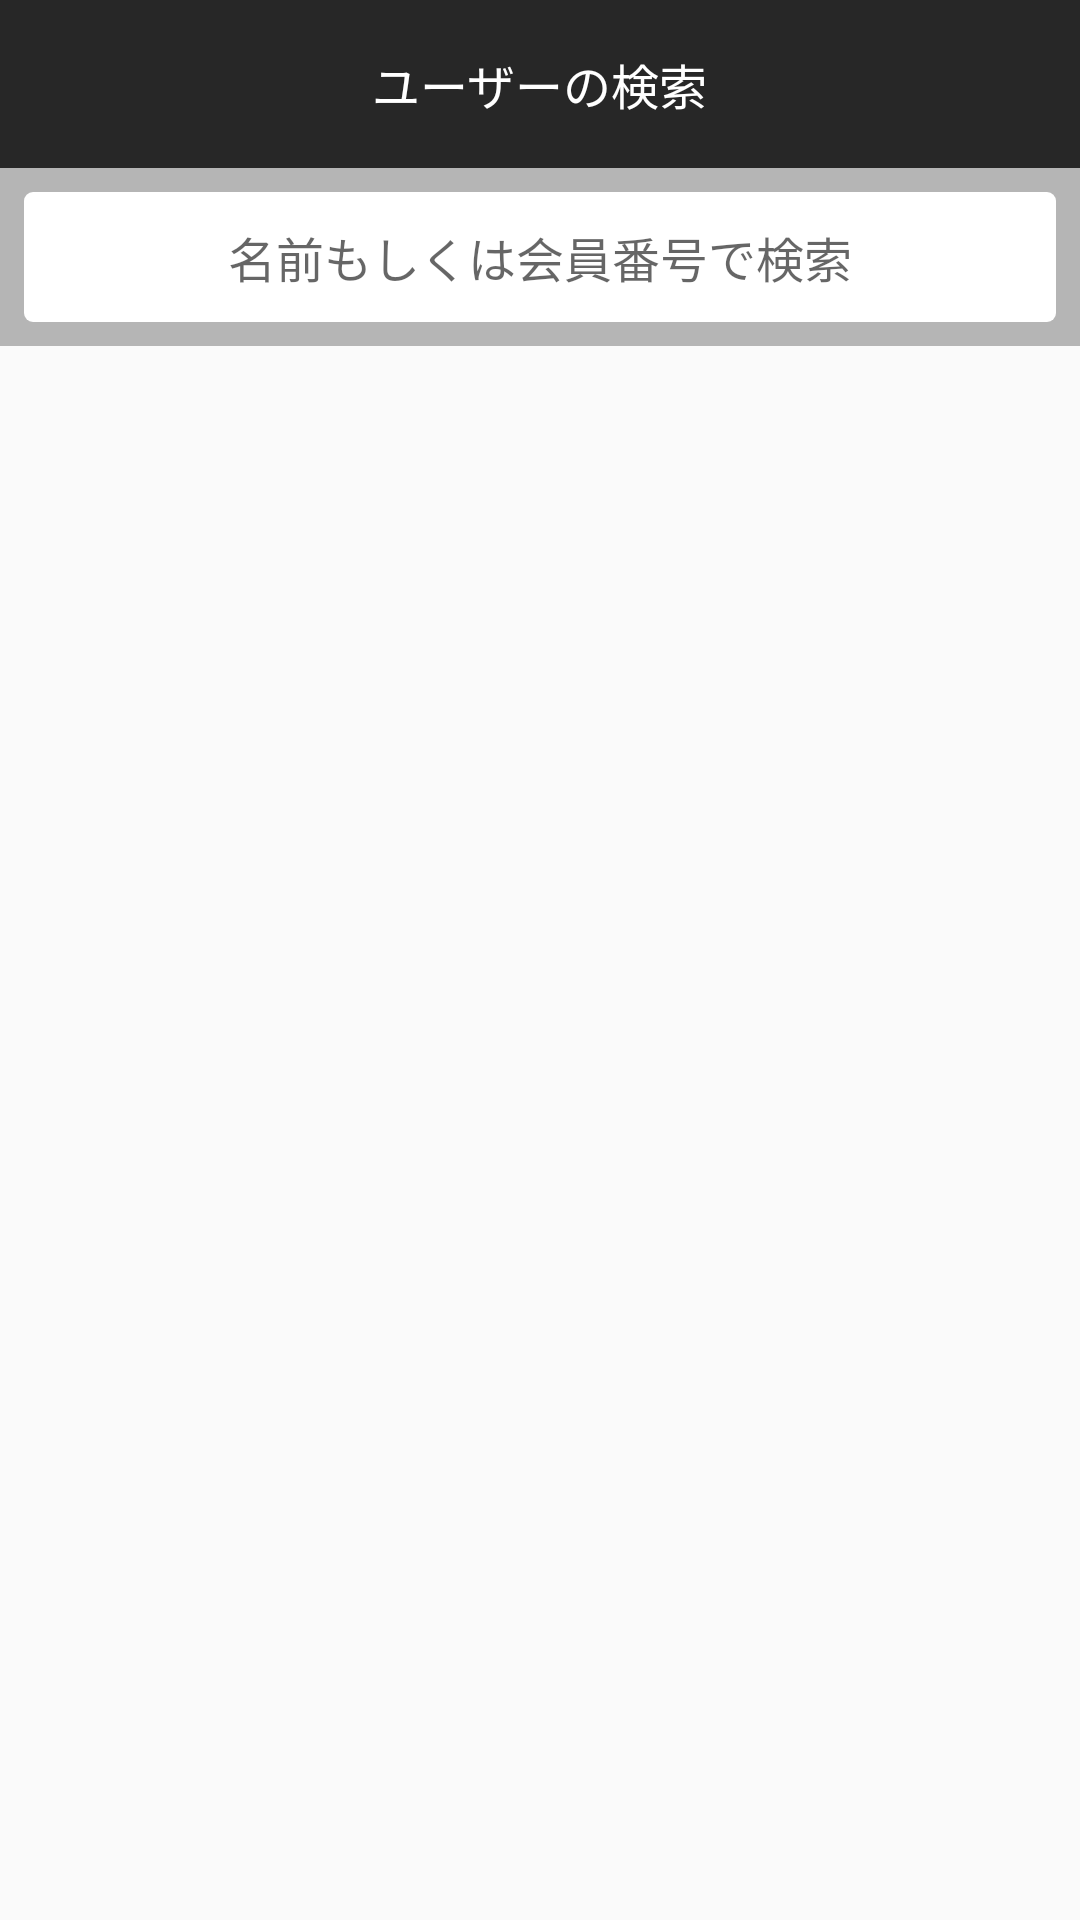

Write the Android layout XML for this screen, with the resource values it uses.
<!-- AndroidManifest.xml: application theme AppTheme -->
<!-- res/layout/activity_user_search.xml -->
<?xml version="1.0" encoding="utf-8"?>
<android.support.constraint.ConstraintLayout xmlns:android="http://schemas.android.com/apk/res/android"
    xmlns:app="http://schemas.android.com/apk/res-auto"
    xmlns:tools="http://schemas.android.com/tools"
    android:id="@+id/main_layout"
    android:layout_width="match_parent"
    android:layout_height="match_parent"
    tools:context="co.work.fukouka.happ.activity.UserSearchActivity">

    <android.support.v7.widget.Toolbar
        android:layout_width="0dp"
        android:layout_height="wrap_content"
        android:background="@color/beta"
        android:minHeight="?attr/actionBarSize"
        android:theme="@style/ThemeOverlay.AppCompat.Dark.ActionBar"
        app:layout_constraintRight_toRightOf="parent"
        app:layout_constraintLeft_toLeftOf="parent"
        app:layout_constraintTop_toTopOf="parent"
        android:id="@+id/toolbar">

        <TextView
            android:id="@+id/tb_title"
            android:layout_width="wrap_content"
            android:layout_height="wrap_content"
            android:textColor="@color/white"
            android:layout_gravity="center"
            android:text="@string/search_users" />

    </android.support.v7.widget.Toolbar>

    <android.support.constraint.ConstraintLayout
        android:layout_width="0dp"
        android:layout_height="wrap_content"
        android:layout_marginLeft="0dp"
        android:layout_marginRight="0dp"
        android:layout_marginTop="0dp"
        android:background="@color/delta"
        app:layout_constraintLeft_toLeftOf="parent"
        app:layout_constraintRight_toRightOf="parent"
        app:layout_constraintTop_toBottomOf="@+id/toolbar"
        android:id="@+id/constraintLayout18"
        app:layout_constraintHorizontal_bias="0.0">

        <EditText
            android:id="@+id/et_search"
            android:layout_width="0dp"
            android:layout_height="wrap_content"
            android:layout_marginLeft="8dp"
            android:layout_marginTop="8dp"
            android:background="@drawable/editext_background"
            android:ems="10"
            android:cursorVisible="false"
            android:gravity="center_horizontal"
            android:inputType="textPersonName"
            android:hint="@string/search_by_name"
            android:imeOptions="actionSearch"
            android:maxLines="1"
            app:layout_constraintLeft_toLeftOf="parent"
            app:layout_constraintTop_toTopOf="parent"
            app:layout_constraintBottom_toBottomOf="parent"
            android:layout_marginBottom="8dp"
            app:layout_constraintRight_toLeftOf="@+id/tv_cancel"
            android:layout_marginRight="8dp"
            app:layout_constraintVertical_bias="0.0" />

        <TextView
            android:id="@+id/tv_cancel"
            android:layout_width="wrap_content"
            android:layout_height="wrap_content"
            android:text="@string/cancel"
            android:layout_marginRight="8dp"
            android:textColor="@color/theta"
            android:textSize="18sp"
            app:layout_constraintRight_toRightOf="parent"
            app:layout_constraintTop_toTopOf="parent"
            android:layout_marginTop="8dp"
            app:layout_constraintBottom_toBottomOf="parent"
            android:layout_marginBottom="8dp"
            android:visibility="gone"/>
    </android.support.constraint.ConstraintLayout>

    <android.support.v7.widget.RecyclerView
        android:id="@+id/recycler_view"
        android:layout_width="0dp"
        android:layout_height="0dp"
        android:layout_gravity="center"
        android:clipToPadding="false"
        android:scrollbars="vertical"
        app:layout_constraintTop_toBottomOf="@+id/constraintLayout18"
        app:layout_constraintRight_toRightOf="parent"
        app:layout_constraintLeft_toLeftOf="parent"
        app:layout_constraintBottom_toBottomOf="parent" />

</android.support.constraint.ConstraintLayout>
<!-- resources referenced by this layout -->
<resources>
  <color name="beta">#272727</color>
  <color name="delta">#b5b5b5</color>
  <color name="theta">#0076ff</color>
  <color name="white">#FFFFFF</color>
  <!-- drawable editext_background (drawable) -->
  <?xml version="1.0" encoding="utf-8"?>
  <shape xmlns:android="http://schemas.android.com/apk/res/android">
      <corners android:radius="3dp"/>
      <solid android:color="@color/white"></solid>
      <padding
          android:bottom="10dp"
          android:left="10dp"
          android:right="10dp"
          android:top="10dp"/>
  </shape>
  <string name="cancel">キャンセル</string>
  <string name="search_by_name">名前もしくは会員番号で検索</string>
  <string name="search_users">ユーザーの検索</string>
  <style name="AppTheme" parent="Theme.AppCompat.Light.NoActionBar">
          <item name="colorPrimary">@color/colorPrimary</item>
          <item name="colorPrimaryDark">@color/colorPrimaryDark</item>
          <item name="colorAccent">@color/colorAccent</item>
          <item name="android:textColor">@color/beta</item>
          <item name="android:textSize">16sp</item>
          <item name="android:buttonStyle">@style/ButtonTheme</item>
          <item name="android:actionBarStyle">@style/ThemeOverlay.AppCompat.Dark.ActionBar</item>
          
      </style>
  <color name="colorPrimary">@color/gray</color>
  <color name="colorPrimaryDark">@color/stone</color>
  <color name="colorAccent">@color/raven</color>
  <style name="ButtonTheme" parent="android:style/Widget.Button">
          <item name="android:textColor">@color/white</item>
          <item name="android:textColorSecondary">@color/white</item>
      </style>
  <color name="gray">#8C979A</color>
  <color name="stone">#707C80</color>
  <color name="raven">#373D3F</color>
</resources>
